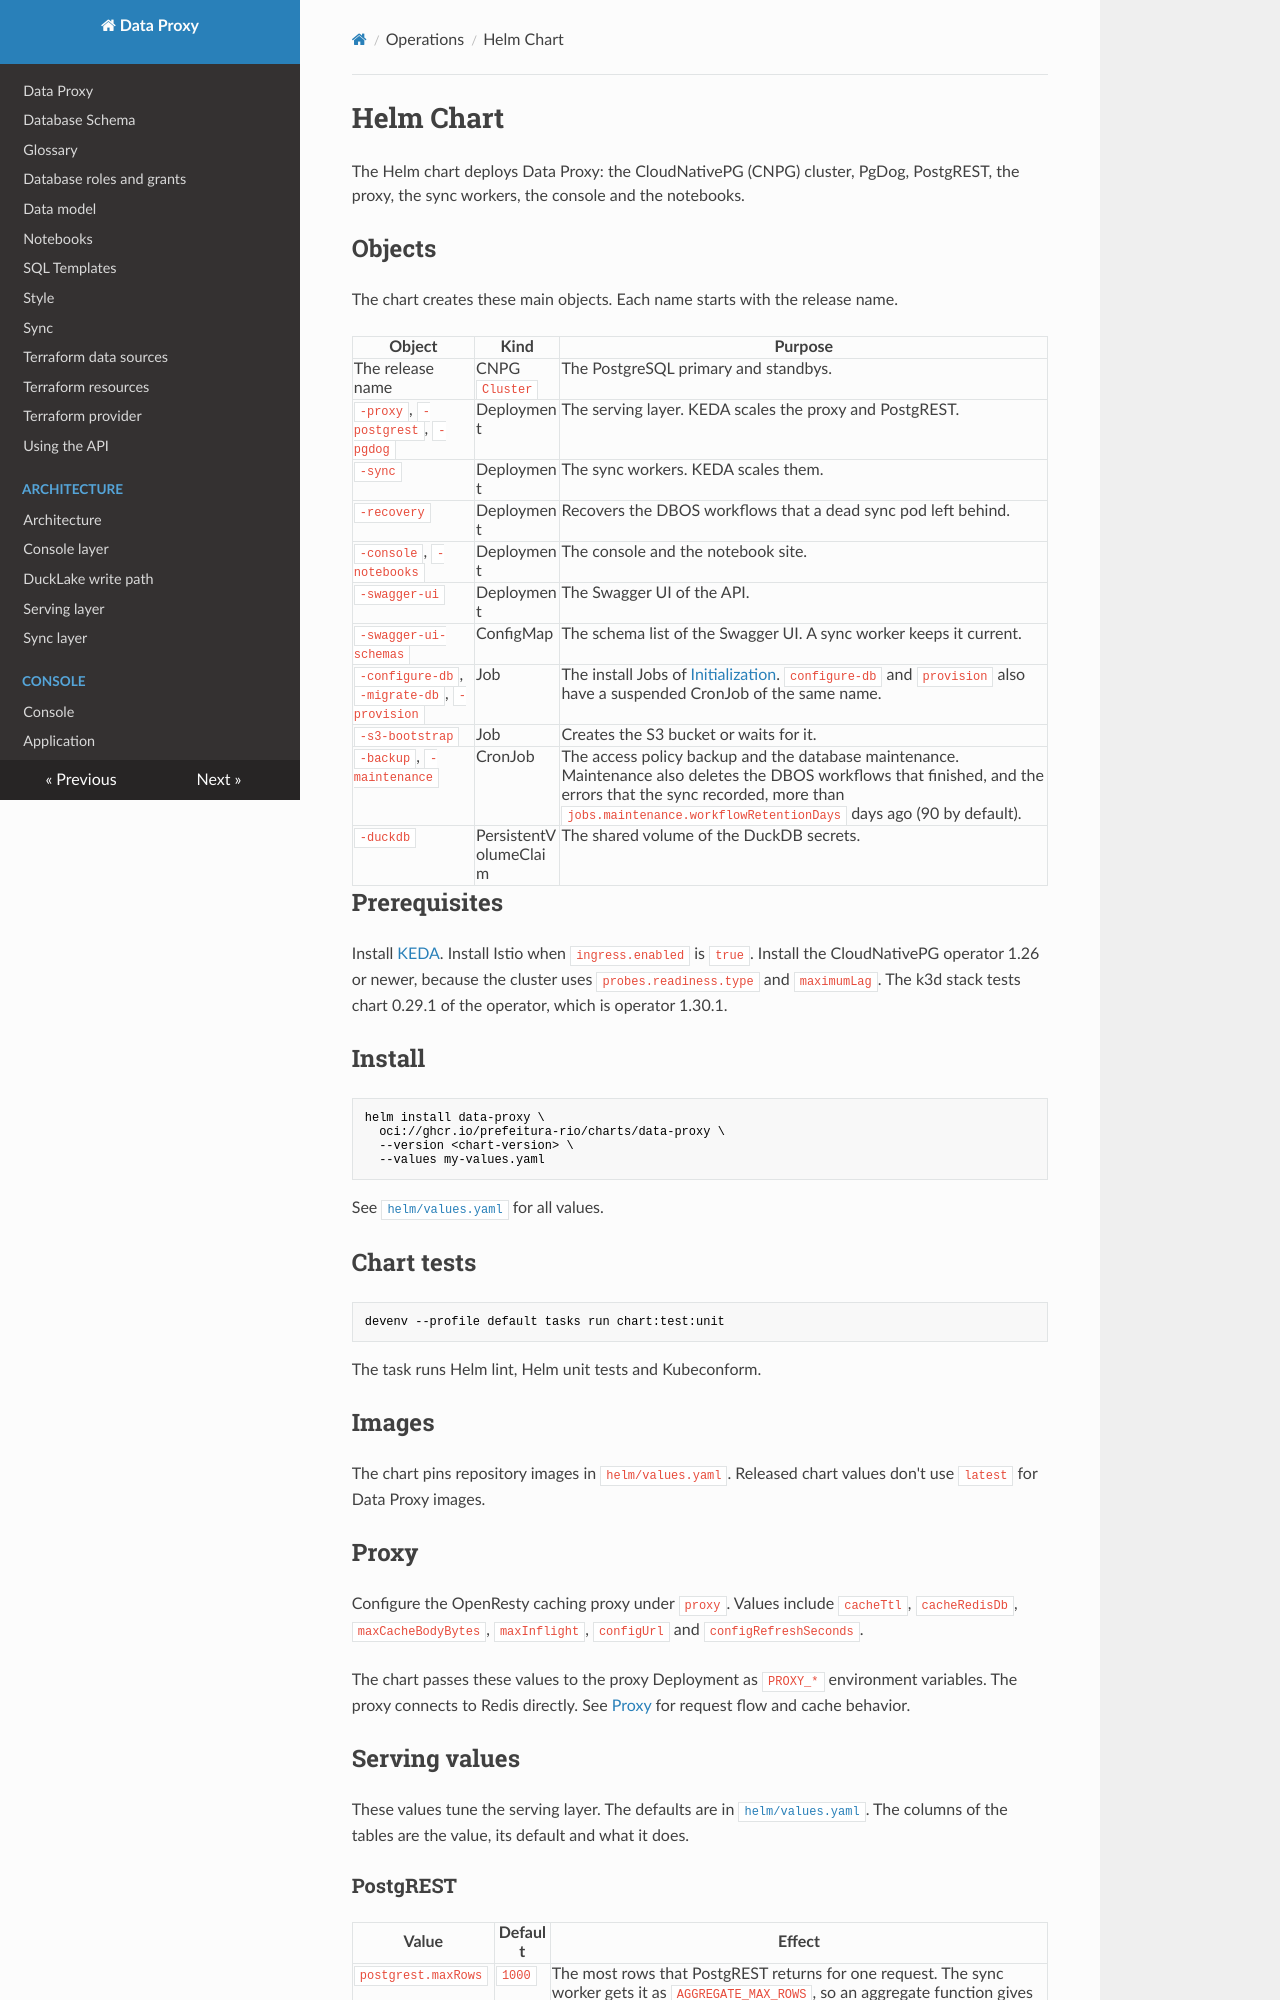

repository: prefeitura-rio/data-proxy · page: operations/helm/index.html · generator: mkdocs

# Helm Chart

The Helm chart deploys Data Proxy: the CloudNativePG (CNPG) cluster, PgDog, PostgREST, the proxy, the sync workers, the console and the notebooks.

## Objects

The chart creates these main objects. Each name starts with the release name.

| Object | Kind | Purpose |
| --- | --- | --- |
| The release name | CNPG `Cluster` | The PostgreSQL primary and standbys. |
| `-proxy`, `-postgrest`, `-pgdog` | Deployment | The serving layer. KEDA scales the proxy and PostgREST. |
| `-sync` | Deployment | The sync workers. KEDA scales them. |
| `-recovery` | Deployment | Recovers the DBOS workflows that a dead sync pod left behind. |
| `-console`, `-notebooks` | Deployment | The console and the notebook site. |
| `-swagger-ui` | Deployment | The Swagger UI of the API. |
| `-swagger-ui-schemas` | ConfigMap | The schema list of the Swagger UI. A sync worker keeps it current. |
| `-configure-db`, `-migrate-db`, `-provision` | Job | The install Jobs of [Initialization](initialization.md). `configure-db` and `provision` also have a suspended CronJob of the same name. |
| `-s3-bootstrap` | Job | Creates the S3 bucket or waits for it. |
| `-backup`, `-maintenance` | CronJob | The access policy backup and the database maintenance. Maintenance also deletes the DBOS workflows that finished, and the errors that the sync recorded, more than `jobs.maintenance.workflowRetentionDays` days ago (90 by default). |
| `-duckdb` | PersistentVolumeClaim | The shared volume of the DuckDB secrets. |

## Prerequisites

Install [KEDA](https://keda.sh/docs/latest/deploy/). Install Istio when `ingress.enabled` is `true`. Install the CloudNativePG operator 1.26 or newer, because the cluster uses `probes.readiness.type` and `maximumLag`. The k3d stack tests chart 0.29.1 of the operator, which is operator 1.30.1.

## Install

```bash
helm install data-proxy \
  oci://ghcr.io/prefeitura-rio/charts/data-proxy \
  --version <chart-version> \
  --values my-values.yaml
```

See [`helm/values.yaml`](../../helm/values.yaml) for all values.

## Chart tests

```bash
devenv --profile default tasks run chart:test:unit
```

The task runs Helm lint, Helm unit tests and Kubeconform.

## Images

The chart pins repository images in `helm/values.yaml`. Released chart values don't use `latest` for Data Proxy images.

## Proxy

Configure the OpenResty caching proxy under `proxy`. Values include `cacheTtl`, `cacheRedisDb`, `maxCacheBodyBytes`, `maxInflight`, `configUrl` and `configRefreshSeconds`.

The chart passes these values to the proxy Deployment as `PROXY_*` environment variables. The proxy connects to Redis directly. See [Proxy](../proxy/index.md) for request flow and cache behavior.

## Serving values

These values tune the serving layer. The defaults are in [`helm/values.yaml`](../../helm/values.yaml). The columns of the tables are the value, its default and what it does.
